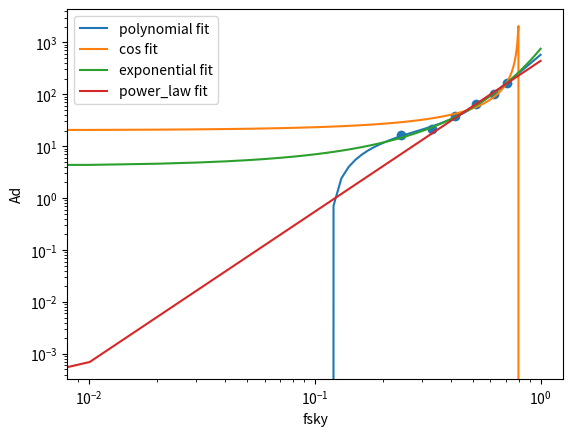

Recreate this plot in Python.
# -*- coding: utf-8 -*-
"""
Created on Wed Jun  5 21:24:36 2019

[redacted]
"""

# the paper from Planck 2018 results. XI. Polarized dust foregrounds

import numpy as np
import matplotlib.pyplot as plt
from scipy.optimize import leastsq

def polynomial_fit(x,y,N):
    return np.polyfit(x,y,N)

def exponential(p):
    a,b = p
    return Ad-(a*np.exp(b*fsky))

def power_law(p):
    a,b = p
    return Ad-(a*fsky**b)

def test_cos(p):
    a,b = p
    return Ad-(a/(1-fsky+b))

fsky = np.array([0.24,0.33,0.42,0.52,0.62,0.71])
Ad = np.array([0.48*34.3,0.45*47.3,0.50*74.7,0.53*120.1,0.53*190.7,0.53*315.4])
# x range
x = np.linspace(0,1,100)

# polynomial_fit
popt_poly = polynomial_fit(fsky,Ad,3)
p1 = np.poly1d(popt_poly)
Ad_poly = p1(x)
print(p1)
#test cos
popt_cos = leastsq(test_cos,[1,0])
a_cos,b_cos = popt_cos[0]
#exponential form
popt_exp = leastsq(exponential,[1,0])
a_exp,b_exp = popt_exp[0]
#power law
popt_power_law = leastsq(power_law,[1,0])
a_pow,b_pow = popt_power_law[0]

Ad_cos = a_cos/(1-x+b_cos)
Ad_fit_exp = a_exp*np.exp(b_exp*x)
Ad_fit_pow = a_pow*x**b_pow

if __name__=='__main__':
     #plt.figure()
     plt.scatter(fsky,Ad)
     plt.loglog(x,Ad_poly,label='polynomial fit')
     plt.loglog(x,Ad_cos,label='cos fit')
     plt.loglog(x,Ad_fit_exp,label='exponential fit')
     plt.loglog(x,Ad_fit_pow,label='power_law fit')
     plt.xlabel('fsky')
     plt.ylabel('Ad')
     
     plt.legend()
     plt.show()
